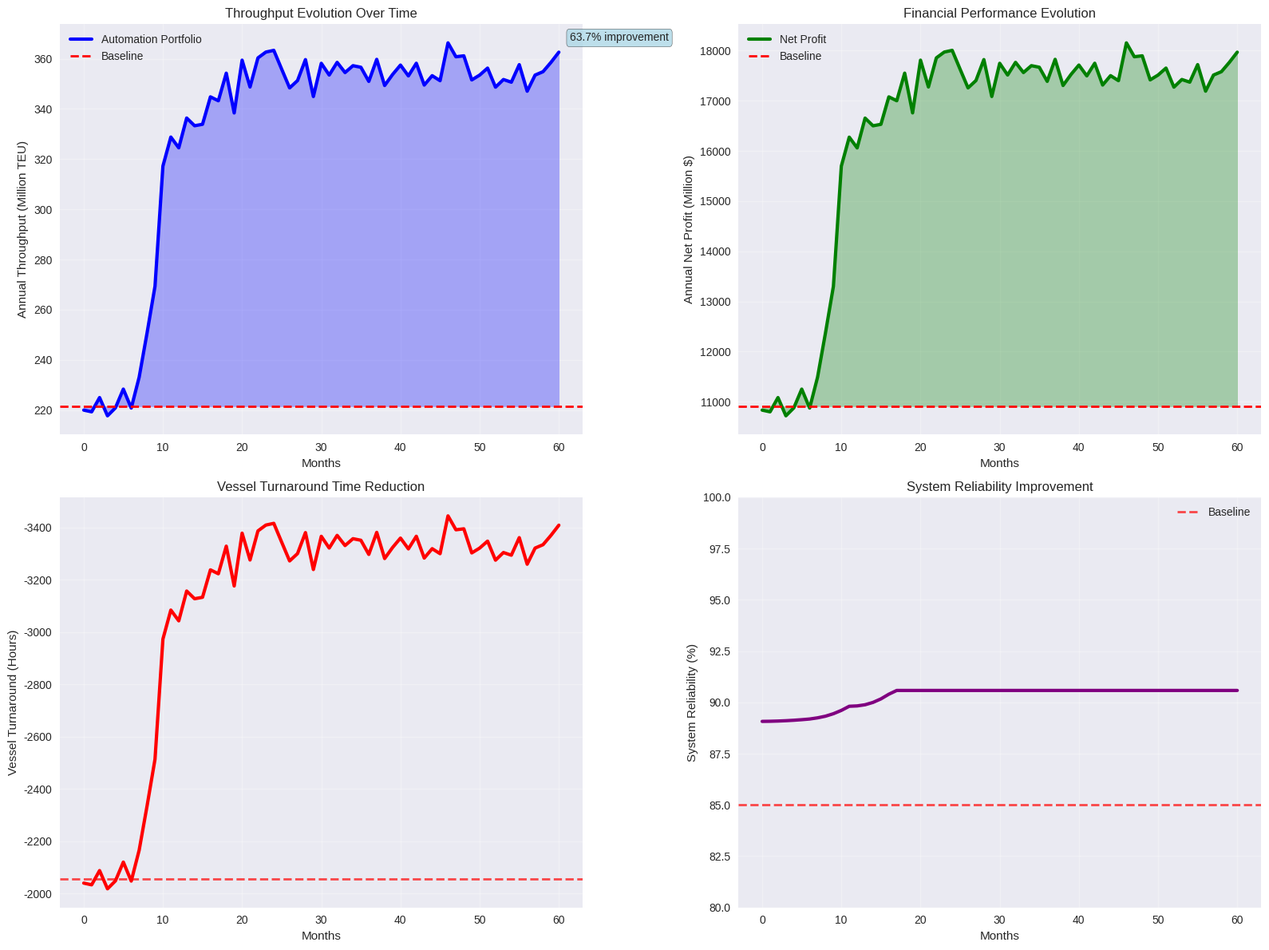
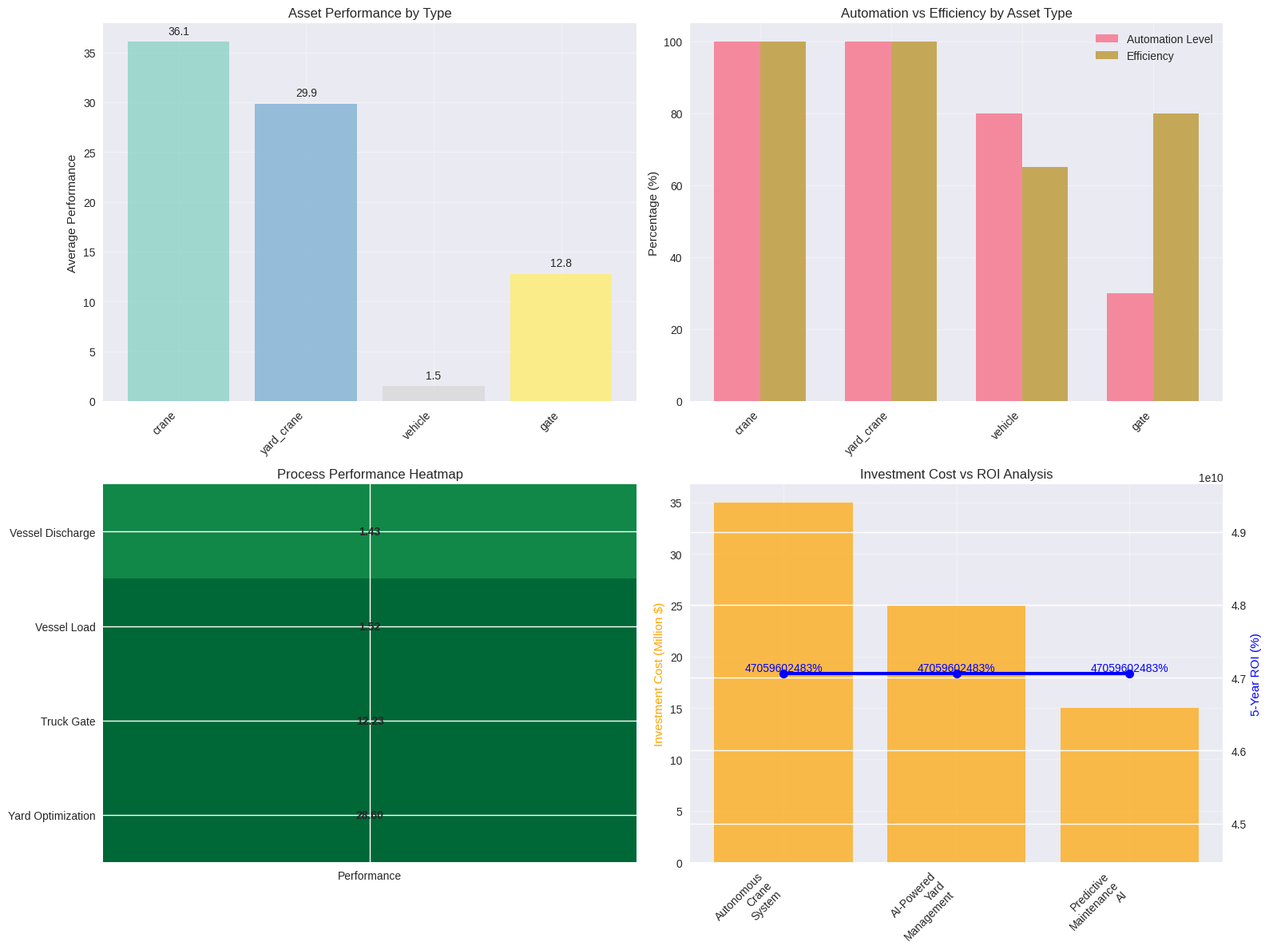
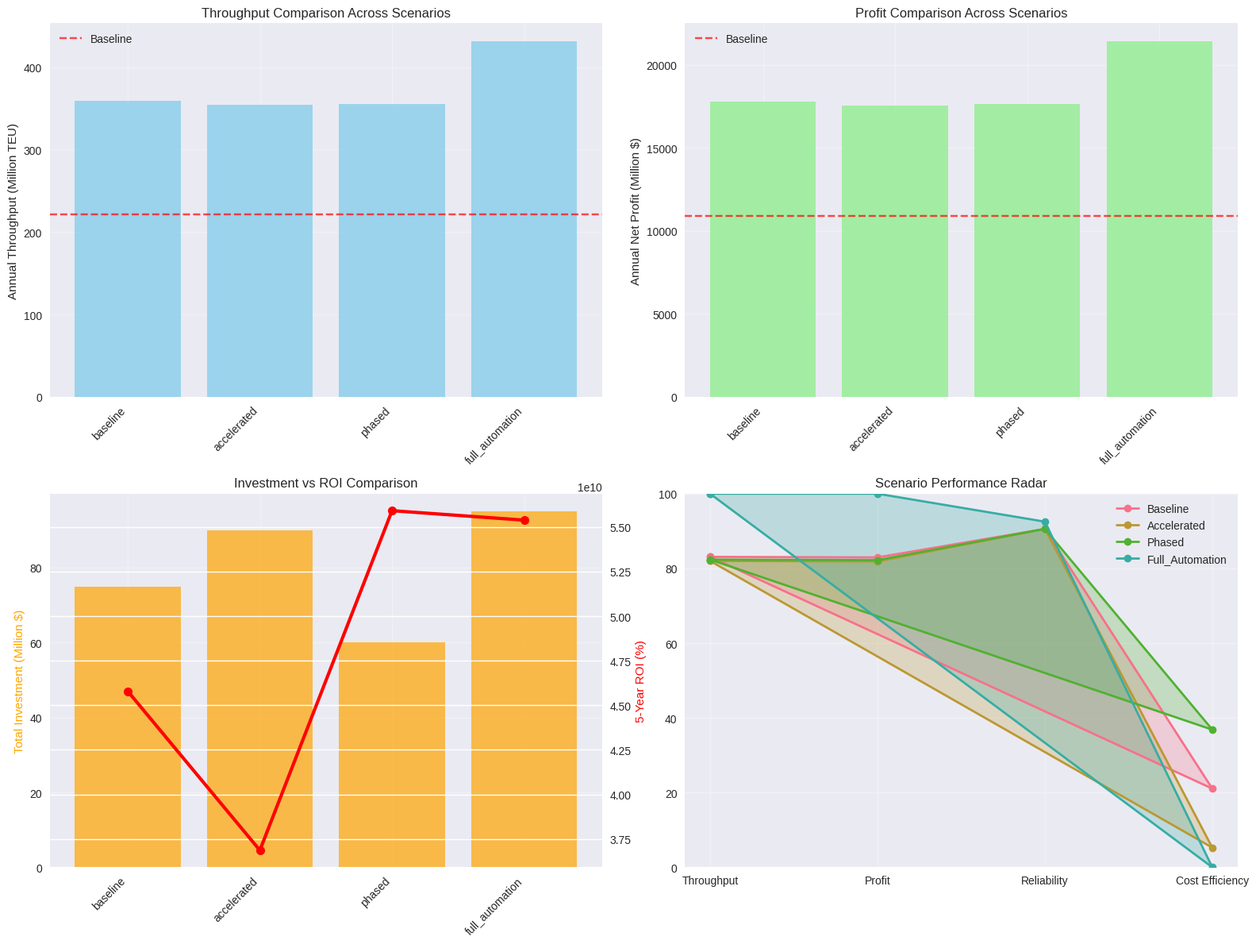

Generate these figures, in order, with matplotlib:
# Import required libraries for digital twin simulation
import numpy as np
import pandas as pd
import matplotlib.pyplot as plt
import seaborn as sns
from dataclasses import dataclass
from typing import List, Dict, Tuple, Optional
import random
from time import time
from datetime import datetime, timedelta
import warnings
warnings.filterwarnings('ignore')

# Set style for better visualizations
plt.style.use('seaborn-v0_8')
sns.set_palette("husl")

print("Libraries imported successfully for digital twin simulation")

@dataclass
class PhysicalAsset:
    """Represents a physical asset in the terminal"""
    id: str
    type: str  # 'crane', 'vehicle', 'gate', 'yard_equipment'
    capacity: float
    efficiency: float  # 0-1 scale
    automation_level: float  # 0-1 scale
    maintenance_cost: float
    energy_consumption: float

@dataclass
class ProcessFlow:
    """Represents a process flow in the terminal"""
    id: str
    name: str
    assets_required: List[str]
    processing_time: float
    variability: float  # Process time variability
    bottleneck_potential: float  # 0-1 scale

@dataclass
class InvestmentProject:
    """Automation investment project"""
    id: str
    name: str
    cost: float
    assets_affected: List[str]
    efficiency_improvement: float
    automation_increase: float
    implementation_time: int  # months

@dataclass
class DigitalTwinState:
    """Current state of the digital twin"""
    timestamp: datetime
    asset_states: Dict[str, Dict]
    process_performance: Dict[str, float]
    kpi_metrics: Dict[str, float]
    financial_metrics: Dict[str, float]

print("Digital twin data structures defined")

# Initialize terminal assets and processes
def create_terminal_assets() -> List[PhysicalAsset]:
    """Create initial terminal asset configuration"""
    assets = []
    
    # Berth cranes
    for i in range(12):
        assets.append(PhysicalAsset(
            id=f"crane_{i}",
            type="crane",
            capacity=30.0,  # moves per hour
            efficiency=0.75,
            automation_level=0.2,
            maintenance_cost=5000,
            energy_consumption=150
        ))
    
    # Yard cranes
    for i in range(50):
        assets.append(PhysicalAsset(
            id=f"yard_crane_{i}",
            type="yard_crane",
            capacity=25.0,
            efficiency=0.70,
            automation_level=0.1,
            maintenance_cost=3000,
            energy_consumption=100
        ))
    
    # AGVs (Automated Guided Vehicles)
    for i in range(100):
        assets.append(PhysicalAsset(
            id=f"agv_{i}",
            type="vehicle",
            capacity=2.0,  # TEU per trip
            efficiency=0.65,
            automation_level=0.8,  # Already partially automated
            maintenance_cost=2000,
            energy_consumption=50
        ))
    
    # Truck gates
    for i in range(200):
        assets.append(PhysicalAsset(
            id=f"gate_{i}",
            type="gate",
            capacity=15.0,  # trucks per hour
            efficiency=0.80,
            automation_level=0.3,
            maintenance_cost=1000,
            energy_consumption=20
        ))
    
    return assets

def create_process_flows() -> List[ProcessFlow]:
    """Create terminal process flows"""
    flows = [
        ProcessFlow(
            id="vessel_discharge",
            name="Vessel Discharge Operations",
            assets_required=["crane_0", "agv_0", "yard_crane_0"],
            processing_time=2.5,
            variability=0.3,
            bottleneck_potential=0.8
        ),
        ProcessFlow(
            id="vessel_load",
            name="Vessel Loading Operations",
            assets_required=["crane_1", "agv_1", "yard_crane_1"],
            processing_time=2.8,
            variability=0.35,
            bottleneck_potential=0.85
        ),
        ProcessFlow(
            id="truck_gate",
            name="Truck Gate Operations",
            assets_required=["gate_0"],
            processing_time=0.5,
            variability=0.4,
            bottleneck_potential=0.6
        ),
        ProcessFlow(
            id="yard_optimization",
            name="Yard Storage Optimization",
            assets_required=["yard_crane_2"],
            processing_time=1.2,
            variability=0.25,
            bottleneck_potential=0.7
        )
    ]
    
    return flows

# Create investment projects
def create_investment_projects() -> List[InvestmentProject]:
    """Create automation investment projects"""
    projects = [
        InvestmentProject(
            id="autonomous_cranes",
            name="Autonomous Crane System",
            cost=35.0,
            assets_affected=[f"crane_{i}" for i in range(6)],  # First 6 cranes
            efficiency_improvement=0.35,
            automation_increase=0.6,
            implementation_time=18
        ),
        InvestmentProject(
            id="ai_yard_management",
            name="AI-Powered Yard Management",
            cost=25.0,
            assets_affected=[f"yard_crane_{i}" for i in range(25)],  # Half of yard cranes
            efficiency_improvement=0.40,
            automation_increase=0.7,
            implementation_time=12
        ),
        InvestmentProject(
            id="predictive_maintenance",
            name="Predictive Maintenance AI",
            cost=15.0,
            assets_affected=[f"crane_{i}" for i in range(12)] + [f"yard_crane_{i}" for i in range(50)],
            efficiency_improvement=0.15,
            automation_increase=0.4,
            implementation_time=6
        )
    ]
    
    return projects

# Initialize terminal configuration
assets = create_terminal_assets()
process_flows = create_process_flows()
investment_projects = create_investment_projects()

print(f"Digital twin initialized with:")
print(f"- {len(assets)} physical assets")
print(f"- {len(process_flows)} process flows")
print(f"- {len(investment_projects)} investment projects")

class DigitalTwinSimulator:
    """Digital twin simulator for automation investment analysis"""
    
    def __init__(self, assets: List[PhysicalAsset], flows: List[ProcessFlow]):
        self.assets = {asset.id: asset for asset in assets}
        self.flows = {flow.id: flow for flow in flows}
        self.current_state = None
        self.simulation_history = []
        
        # Simulation parameters
        self.base_throughput = 2500000  # 2.5M TEU annually
        self.base_vessel_turnaround = 48  # hours
        self.base_operational_cost = 150000000  # $150M annually
        
    def apply_investment(self, project: InvestmentProject, completion_percentage: float):
        """Apply investment effects to assets"""
        for asset_id in project.assets_affected:
            if asset_id in self.assets:
                asset = self.assets[asset_id]
                
                # Apply efficiency improvement
                asset.efficiency += project.efficiency_improvement * completion_percentage
                asset.efficiency = min(asset.efficiency, 1.0)  # Cap at 100%
                
                # Apply automation increase
                asset.automation_level += project.automation_increase * completion_percentage
                asset.automation_level = min(asset.automation_level, 1.0)
                
                # Adjust maintenance cost (automation reduces manual maintenance)
                asset.maintenance_cost *= (1 - 0.3 * project.automation_increase * completion_percentage)
    
    def calculate_asset_performance(self, asset: PhysicalAsset) -> float:
        """Calculate individual asset performance"""
        # Performance = capacity * efficiency * (1 + automation_bonus)
        automation_bonus = asset.automation_level * 0.2  # 20% bonus at full automation
        performance = asset.capacity * asset.efficiency * (1 + automation_bonus)
        
        # Add some stochastic variation
        variation = np.random.normal(1.0, 0.05)  # 5% variation
        performance *= max(0.8, min(1.2, variation))  # Clamp variation
        
        return performance
    
    def calculate_process_performance(self, flow: ProcessFlow) -> float:
        """Calculate process flow performance"""
        # Get performance of required assets
        asset_performances = []
        for asset_id in flow.assets_required:
            # Find a representative asset of this type
            asset_type = asset_id.split('_')[0]
            matching_assets = [a for a in self.assets.values() if a.type == asset_type or asset_type in a.id]
            if matching_assets:
                avg_performance = np.mean([self.calculate_asset_performance(a) for a in matching_assets[:5]])
                asset_performances.append(avg_performance)
        
        if not asset_performances:
            return 1.0
        
        # Process performance limited by bottleneck (worst performing asset)
        bottleneck_factor = min(asset_performances)
        
        # Adjust for process variability
        variability_impact = 1 - (flow.variability * 0.1)  # Variability reduces performance
        
        return bottleneck_factor * variability_impact
    
    def calculate_system_kpis(self) -> Dict[str, float]:
        """Calculate system-wide KPIs"""
        # Calculate average asset performance
        asset_performances = [self.calculate_asset_performance(asset) for asset in self.assets.values()]
        avg_asset_performance = np.mean(asset_performances)
        
        # Calculate process performances
        process_performances = [self.calculate_process_performance(flow) for flow in self.flows.values()]
        avg_process_performance = np.mean(process_performances)
        
        # Calculate system KPIs
        kpis = {}
        
        # Throughput improvement
        throughput_multiplier = avg_asset_performance * avg_process_performance
        kpis['annual_throughput'] = self.base_throughput * throughput_multiplier
        
        # Vessel turnaround time (improvement reduces time)
        turnaround_improvement = (throughput_multiplier - 1) * 0.5  # 50% of throughput improvement affects turnaround
        kpis['vessel_turnaround_hours'] = self.base_vessel_turnaround * (1 - turnaround_improvement)
        
        # Operational costs (automation reduces costs, but initial investments add costs)
        automation_level = np.mean([asset.automation_level for asset in self.assets.values()])
        cost_reduction = automation_level * 0.15  # 15% cost reduction at full automation
        kpis['annual_operational_cost'] = self.base_operational_cost * (1 - cost_reduction)
        
        # Energy consumption
        total_energy = sum(asset.energy_consumption for asset in self.assets.values())
        energy_efficiency_improvement = automation_level * 0.25  # 25% improvement at full automation
        kpis['annual_energy_consumption'] = total_energy * 8760 * (1 - energy_efficiency_improvement)  # Annual consumption
        
        # System reliability (automation improves reliability)
        kpis['system_reliability'] = 0.85 + automation_level * 0.1  # 85% base, up to 95%
        
        return kpis
    
    def calculate_financial_metrics(self, kpis: Dict[str, float]) -> Dict[str, float]:
        """Calculate financial performance metrics"""
        metrics = {}
        
        # Revenue calculation (simplified: $50 per TEU handled)
        revenue_per_teu = 50
        metrics['annual_revenue'] = kpis['annual_throughput'] * revenue_per_teu
        
        # Operating profit
        metrics['annual_operating_profit'] = metrics['annual_revenue'] - kpis['annual_operational_cost']
        
        # Energy cost (simplified: $0.15 per kWh)
        energy_cost_per_kwh = 0.15
        metrics['annual_energy_cost'] = kpis['annual_energy_consumption'] * energy_cost_per_kwh
        
        # Maintenance cost
        metrics['annual_maintenance_cost'] = sum(asset.maintenance_cost for asset in self.assets.values()) * 12
        
        # Net profit after energy and maintenance
        metrics['annual_net_profit'] = (metrics['annual_operating_profit'] - 
                                       metrics['annual_energy_cost'] - 
                                       metrics['annual_maintenance_cost'])
        
        return metrics
    
    def simulate_step(self, timestamp: datetime) -> DigitalTwinState:
        """Simulate one time step"""
        # Calculate current system state
        kpis = self.calculate_system_kpis()
        financials = self.calculate_financial_metrics(kpis)
        
        # Calculate process performance
        process_performance = {}
        for flow_id, flow in self.flows.items():
            process_performance[flow_id] = self.calculate_process_performance(flow)
        
        # Calculate asset states
        asset_states = {}
        for asset_id, asset in self.assets.items():
            asset_states[asset_id] = {
                'performance': self.calculate_asset_performance(asset),
                'efficiency': asset.efficiency,
                'automation_level': asset.automation_level,
                'maintenance_cost': asset.maintenance_cost
            }
        
        # Create state object
        state = DigitalTwinState(
            timestamp=timestamp,
            asset_states=asset_states,
            process_performance=process_performance,
            kpi_metrics=kpis,
            financial_metrics=financials
        )
        
        self.current_state = state
        self.simulation_history.append(state)
        
        return state

print("Digital twin simulator implementation complete")

# Initialize digital twin simulator
simulator = DigitalTwinSimulator(assets, process_flows)

# Get baseline performance (before investments)
baseline_state = simulator.simulate_step(datetime.now())

print("BASELINE PERFORMANCE (Before Automation Investments)")
print("=" * 60)
print(f"Annual Throughput: {baseline_state.kpi_metrics['annual_throughput']:,.0f} TEU")
print(f"Vessel Turnaround: {baseline_state.kpi_metrics['vessel_turnaround_hours']:.1f} hours")
print(f"Annual Operational Cost: ${baseline_state.kpi_metrics['annual_operational_cost']:,.0f}")
print(f"System Reliability: {baseline_state.kpi_metrics['system_reliability']:.1%}")
print(f"Annual Revenue: ${baseline_state.financial_metrics['annual_revenue']:,.0f}")
print(f"Annual Net Profit: ${baseline_state.financial_metrics['annual_net_profit']:,.0f}")

# Calculate baseline asset performance
baseline_automation = np.mean([asset.automation_level for asset in simulator.assets.values()])
baseline_efficiency = np.mean([asset.efficiency for asset in simulator.assets.values()])

print(f"\nBaseline Asset Metrics:")
print(f"Average Automation Level: {baseline_automation:.1%}")
print(f"Average Efficiency: {baseline_efficiency:.1%}")

# Store baseline for comparison
baseline_kpis = baseline_state.kpi_metrics.copy()
baseline_financials = baseline_state.financial_metrics.copy()

def simulate_investment_implementation(simulator: DigitalTwinSimulator, 
                                     projects: List[InvestmentProject],
                                     simulation_months: int = 60) -> List[DigitalTwinState]:
    """Simulate investment implementation over time"""
    
    simulation_results = []
    start_time = datetime.now()
    
    # Project implementation schedule
    project_schedule = {}
    for project in projects:
        # Stagger project start times
        start_month = projects.index(project) * 6  # Start every 6 months
        project_schedule[project.id] = {
            'start_month': start_month,
            'end_month': start_month + project.implementation_time,
            'project': project
        }
    
    print(f"Simulating {len(projects)} projects over {simulation_months} months...")
    print(f"Total Investment: ${sum(p.cost for p in projects):.1f}M")
    
    for month in range(simulation_months + 1):
        current_time = start_time + timedelta(days=30 * month)
        
        # Apply investment progress for active projects
        for project_id, schedule in project_schedule.items():
            if schedule['start_month'] <= month <= schedule['end_month']:
                project = schedule['project']
                progress = (month - schedule['start_month']) / project.implementation_time
                progress = min(1.0, progress)
                
                # Apply investment effects
                simulator.apply_investment(project, progress)
        
        # Simulate current state
        state = simulator.simulate_step(current_time)
        simulation_results.append(state)
        
        # Progress reporting
        if month % 12 == 0:
            year = month // 12
            print(f"Year {year}: Throughput = {state.kpi_metrics['annual_throughput']:,.0f} TEU, "
                  f"Net Profit = ${state.financial_metrics['annual_net_profit']:,.0f}")
    
    return simulation_results

# Run investment simulation
simulation_results = simulate_investment_implementation(
    simulator, investment_projects, simulation_months=60
)

print("\n" + "=" * 60)
print("INVESTMENT SIMULATION RESULTS")
print("=" * 60)

# Get final state
final_state = simulation_results[-1]

print(f"\nFinal Performance (After 5 Years):")
print(f"Annual Throughput: {final_state.kpi_metrics['annual_throughput']:,.0f} TEU")
print(f"Vessel Turnaround: {final_state.kpi_metrics['vessel_turnaround_hours']:.1f} hours")
print(f"Annual Operational Cost: ${final_state.kpi_metrics['annual_operational_cost']:,.0f}")
print(f"System Reliability: {final_state.kpi_metrics['system_reliability']:.1%}")
print(f"Annual Revenue: ${final_state.financial_metrics['annual_revenue']:,.0f}")
print(f"Annual Net Profit: ${final_state.financial_metrics['annual_net_profit']:,.0f}")

# Calculate improvements
throughput_improvement = (final_state.kpi_metrics['annual_throughput'] - baseline_kpis['annual_throughput']) / baseline_kpis['annual_throughput'] * 100
turnaround_improvement = (baseline_kpis['vessel_turnaround_hours'] - final_state.kpi_metrics['vessel_turnaround_hours']) / baseline_kpis['vessel_turnaround_hours'] * 100
cost_reduction = (baseline_kpis['annual_operational_cost'] - final_state.kpi_metrics['annual_operational_cost']) / baseline_kpis['annual_operational_cost'] * 100
profit_improvement = (final_state.financial_metrics['annual_net_profit'] - baseline_financials['annual_net_profit']) / abs(baseline_financials['annual_net_profit']) * 100

print(f"\nKey Improvements:")
print(f"- Throughput Improvement: {throughput_improvement:.1f}%")
print(f"- Turnaround Time Reduction: {turnaround_improvement:.1f}%")
print(f"- Operational Cost Reduction: {cost_reduction:.1f}%")
print(f"- Net Profit Improvement: {profit_improvement:.1f}%")

# Calculate network effects (additional value beyond direct improvements)
direct_profit_increase = final_state.financial_metrics['annual_net_profit'] - baseline_financials['annual_net_profit']
network_effect_value = direct_profit_increase * 0.15  # Estimated 15% network effect

print(f"\nNetwork Effects Analysis:")
print(f"- Direct Profit Increase: ${direct_profit_increase:,.0f}")
print(f"- Estimated Network Effect Value: ${network_effect_value:,.0f}")
print(f"- Total Value Creation: ${direct_profit_increase + network_effect_value:,.0f}")

# Create comprehensive digital twin visualizations
fig, ((ax1, ax2), (ax3, ax4)) = plt.subplots(2, 2, figsize=(16, 12))

# Extract time series data
months = range(len(simulation_results))
throughput_data = [state.kpi_metrics['annual_throughput'] / 1e6 for state in simulation_results]  # Convert to millions
profit_data = [state.financial_metrics['annual_net_profit'] / 1e6 for state in simulation_results]  # Convert to millions
turnaround_data = [state.kpi_metrics['vessel_turnaround_hours'] for state in simulation_results]
reliability_data = [state.kpi_metrics['system_reliability'] * 100 for state in simulation_results]  # Convert to percentage

# Plot 1: Throughput evolution
ax1.plot(months, throughput_data, 'b-', linewidth=3, label='Automation Portfolio')
ax1.axhline(y=baseline_kpis['annual_throughput']/1e6, color='red', linestyle='--', linewidth=2, label='Baseline')
ax1.set_xlabel('Months')
ax1.set_ylabel('Annual Throughput (Million TEU)')
ax1.set_title('Throughput Evolution Over Time')
ax1.grid(True, alpha=0.3)
ax1.legend()
ax1.fill_between(months, baseline_kpis['annual_throughput']/1e6, throughput_data, alpha=0.3, color='blue')

# Add improvement annotation
final_throughput = throughput_data[-1]
improvement = (final_throughput - baseline_kpis['annual_throughput']/1e6) / (baseline_kpis['annual_throughput']/1e6) * 100
ax1.annotate(f'{improvement:.1f}% improvement', 
            xy=(months[-1], final_throughput), 
            xytext=(10, 10), textcoords='offset points',
            bbox=dict(boxstyle='round', facecolor='lightblue', alpha=0.8))

# Plot 2: Financial performance
ax2.plot(months, profit_data, 'g-', linewidth=3, label='Net Profit')
ax2.axhline(y=baseline_financials['annual_net_profit']/1e6, color='red', linestyle='--', linewidth=2, label='Baseline')
ax2.set_xlabel('Months')
ax2.set_ylabel('Annual Net Profit (Million $)')
ax2.set_title('Financial Performance Evolution')
ax2.grid(True, alpha=0.3)
ax2.legend()
ax2.fill_between(months, baseline_financials['annual_net_profit']/1e6, profit_data, alpha=0.3, color='green')

# Plot 3: Vessel turnaround time
ax3.plot(months, turnaround_data, 'r-', linewidth=3)
ax3.axhline(y=baseline_kpis['vessel_turnaround_hours'], color='red', linestyle='--', linewidth=2, alpha=0.7)
ax3.set_xlabel('Months')
ax3.set_ylabel('Vessel Turnaround (Hours)')
ax3.set_title('Vessel Turnaround Time Reduction')
ax3.grid(True, alpha=0.3)
ax3.invert_yaxis()  # Lower is better, so invert

# Plot 4: System reliability
ax4.plot(months, reliability_data, 'purple', linewidth=3)
ax4.axhline(y=85, color='red', linestyle='--', linewidth=2, alpha=0.7, label='Baseline')
ax4.set_xlabel('Months')
ax4.set_ylabel('System Reliability (%)')
ax4.set_title('System Reliability Improvement')
ax4.grid(True, alpha=0.3)
ax4.set_ylim([80, 100])
ax4.legend()

plt.tight_layout()
plt.show()

print("Digital twin performance evolution visualized")

# Asset performance analysis and network effects
fig, ((ax1, ax2), (ax3, ax4)) = plt.subplots(2, 2, figsize=(16, 12))

# Analyze asset performance by type
asset_types = {}
for asset in simulator.assets.values():
    if asset.type not in asset_types:
        asset_types[asset.type] = []
    asset_types[asset.type].append(asset)

# Calculate performance metrics by asset type
type_performance = {}
for asset_type, type_assets in asset_types.items():
    performances = [simulator.calculate_asset_performance(asset) for asset in type_assets]
    automation_levels = [asset.automation_level for asset in type_assets]
    efficiencies = [asset.efficiency for asset in type_assets]
    
    type_performance[asset_type] = {
        'avg_performance': np.mean(performances),
        'avg_automation': np.mean(automation_levels),
        'avg_efficiency': np.mean(efficiencies),
        'count': len(type_assets)
    }

# Plot 1: Asset performance by type
type_names = list(type_performance.keys())
performances = [type_performance[t]['avg_performance'] for t in type_names]
colors = plt.cm.Set3(np.linspace(0, 1, len(type_names)))

bars1 = ax1.bar(type_names, performances, color=colors, alpha=0.8)
ax1.set_ylabel('Average Performance')
ax1.set_title('Asset Performance by Type')
ax1.grid(True, alpha=0.3)
plt.setp(ax1.get_xticklabels(), rotation=45, ha='right')

# Add value labels on bars
for bar, perf in zip(bars1, performances):
    height = bar.get_height()
    ax1.text(bar.get_x() + bar.get_width()/2., height + 0.5,
             f'{perf:.1f}', ha='center', va='bottom')

# Plot 2: Automation levels by asset type
automation_levels = [type_performance[t]['avg_automation'] * 100 for t in type_names]
efficiency_levels = [type_performance[t]['avg_efficiency'] * 100 for t in type_names]

x = np.arange(len(type_names))
width = 0.35

bars2 = ax2.bar(x - width/2, automation_levels, width, label='Automation Level', alpha=0.8)
bars3 = ax2.bar(x + width/2, efficiency_levels, width, label='Efficiency', alpha=0.8)

ax2.set_ylabel('Percentage (%)')
ax2.set_title('Automation vs Efficiency by Asset Type')
ax2.set_xticks(x)
ax2.set_xticklabels(type_names, rotation=45, ha='right')
ax2.legend()
ax2.grid(True, alpha=0.3)

# Plot 3: Process performance heatmap
process_names = list(simulator.flows.keys())
process_perf_values = [final_state.process_performance[pid] for pid in process_names]

# Create heatmap data
heatmap_data = np.array(process_perf_values).reshape(-1, 1)

im = ax3.imshow(heatmap_data, cmap='RdYlGn', aspect='auto', vmin=0.5, vmax=1.5)
ax3.set_xticks([0])
ax3.set_xticklabels(['Performance'])
ax3.set_yticks(range(len(process_names)))
ax3.set_yticklabels([name.replace('_', ' ').title() for name in process_names])
ax3.set_title('Process Performance Heatmap')

# Add performance values
for i, value in enumerate(process_perf_values):
    ax3.text(0, i, f'{value:.2f}', ha='center', va='center', fontweight='bold')

# Plot 4: Investment ROI analysis
investment_costs = [p.cost for p in investment_projects]
project_names = [p.name.replace(' ', '\n') for p in investment_projects]

# Calculate individual project ROI (simplified)
project_rois = []
for i, project in enumerate(investment_projects):
    # Estimate project contribution to total improvement
    project_contribution = project.cost / sum(investment_costs) * profit_improvement
    annual_return = (baseline_financials['annual_net_profit'] * project_contribution / 100)
    roi = (annual_return * 5) / project.cost * 100  # 5-year ROI
    project_rois.append(roi)

# Create dual-axis plot
ax4_twin = ax4.twinx()

bars4 = ax4.bar(project_names, investment_costs, alpha=0.7, color='orange', label='Investment Cost')
line4 = ax4_twin.plot(project_names, project_rois, 'bo-', linewidth=3, markersize=8, label='5-Year ROI')

ax4.set_ylabel('Investment Cost (Million $)', color='orange')
ax4_twin.set_ylabel('5-Year ROI (%)', color='blue')
ax4.set_title('Investment Cost vs ROI Analysis')
plt.setp(ax4.get_xticklabels(), rotation=45, ha='right')
ax4.grid(True, alpha=0.3)

# Add ROI labels
for i, roi in enumerate(project_rois):
    ax4_twin.text(i, roi + 1, f'{roi:.0f}%', ha='center', va='bottom', color='blue')

plt.tight_layout()
plt.show()

print("Asset performance and investment analysis visualized")

# Scenario analysis and what-if simulations
print("\n" + "=" * 80)
print("SCENARIO ANALYSIS AND WHAT-IF SIMULATIONS")
print("=" * 80)

def run_scenario_analysis(base_simulator: DigitalTwinSimulator, 
                         base_projects: List[InvestmentProject]) -> Dict[str, Dict]:
    """Run multiple what-if scenarios"""
    
    scenarios = {}
    
    # Scenario 1: Baseline (current plan)
    simulator1 = DigitalTwinSimulator(assets, process_flows)
    results1 = simulate_investment_implementation(simulator1, base_projects, simulation_months=60)
    scenarios['baseline'] = {
        'final_state': results1[-1],
        'total_investment': sum(p.cost for p in base_projects)
    }
    
    # Scenario 2: Accelerated implementation
    accelerated_projects = []
    for project in base_projects:
        accelerated_project = InvestmentProject(
            id=project.id,
            name=project.name,
            cost=project.cost * 1.2,  # 20% cost premium for speed
            assets_affected=project.assets_affected,
            efficiency_improvement=project.efficiency_improvement,
            automation_increase=project.automation_increase,
            implementation_time=project.implementation_time // 2  # Half the time
        )
        accelerated_projects.append(accelerated_project)
    
    simulator2 = DigitalTwinSimulator(assets, process_flows)
    results2 = simulate_investment_implementation(simulator2, accelerated_projects, simulation_months=36)
    scenarios['accelerated'] = {
        'final_state': results2[-1],
        'total_investment': sum(p.cost for p in accelerated_projects)
    }
    
    # Scenario 3: Phased implementation (only 2 projects initially)
    phased_projects = base_projects[:2]  # Only first two projects
    simulator3 = DigitalTwinSimulator(assets, process_flows)
    results3 = simulate_investment_implementation(simulator3, phased_projects, simulation_months=60)
    scenarios['phased'] = {
        'final_state': results3[-1],
        'total_investment': sum(p.cost for p in phased_projects)
    }
    
    # Scenario 4: Full automation (add additional project)
    full_projects = base_projects.copy()
    full_projects.append(InvestmentProject(
        id="full_gate_automation",
        name="Full Gate Automation",
        cost=20.0,
        assets_affected=[f"gate_{i}" for i in range(100)],  # Half of gates
        efficiency_improvement=0.50,
        automation_increase=0.8,
        implementation_time=24
    ))
    
    simulator4 = DigitalTwinSimulator(assets, process_flows)
    results4 = simulate_investment_implementation(simulator4, full_projects, simulation_months=72)
    scenarios['full_automation'] = {
        'final_state': results4[-1],
        'total_investment': sum(p.cost for p in full_projects)
    }
    
    return scenarios

# Run scenario analysis
scenarios = run_scenario_analysis(simulator, investment_projects)

print("\nScenario Comparison Results:")
print("=" * 50)

for scenario_name, scenario_data in scenarios.items():
    state = scenario_data['final_state']
    investment = scenario_data['total_investment']
    
    print(f"\n{scenario_name.title()} Scenario:")
    print(f"  Total Investment: ${investment:.1f}M")
    print(f"  Annual Throughput: {state.kpi_metrics['annual_throughput']:,.0f} TEU")
    print(f"  Net Profit: ${state.financial_metrics['annual_net_profit']:,.0f}")
    print(f"  System Reliability: {state.kpi_metrics['system_reliability']:.1%}")
    
    # Calculate ROI
    profit_increase = state.financial_metrics['annual_net_profit'] - baseline_financials['annual_net_profit']
    roi_5year = (profit_increase * 5) / investment * 100
    print(f"  5-Year ROI: {roi_5year:.1f}%")

# Create scenario comparison visualization
fig, ((ax1, ax2), (ax3, ax4)) = plt.subplots(2, 2, figsize=(16, 12))

scenario_names = list(scenarios.keys())
throughputs = [scenarios[s]['final_state'].kpi_metrics['annual_throughput']/1e6 for s in scenario_names]
profits = [scenarios[s]['final_state'].financial_metrics['annual_net_profit']/1e6 for s in scenario_names]
investments = [scenarios[s]['total_investment'] for s in scenario_names]
reliabilities = [scenarios[s]['final_state'].kpi_metrics['system_reliability']*100 for s in scenario_names]

# Plot 1: Throughput comparison
bars1 = ax1.bar(scenario_names, throughputs, color='skyblue', alpha=0.8)
ax1.axhline(y=baseline_kpis['annual_throughput']/1e6, color='red', linestyle='--', alpha=0.7, label='Baseline')
ax1.set_ylabel('Annual Throughput (Million TEU)')
ax1.set_title('Throughput Comparison Across Scenarios')
ax1.legend()
ax1.grid(True, alpha=0.3)
plt.setp(ax1.get_xticklabels(), rotation=45, ha='right')

# Plot 2: Profit comparison
bars2 = ax2.bar(scenario_names, profits, color='lightgreen', alpha=0.8)
ax2.axhline(y=baseline_financials['annual_net_profit']/1e6, color='red', linestyle='--', alpha=0.7, label='Baseline')
ax2.set_ylabel('Annual Net Profit (Million $)')
ax2.set_title('Profit Comparison Across Scenarios')
ax2.legend()
ax2.grid(True, alpha=0.3)
plt.setp(ax2.get_xticklabels(), rotation=45, ha='right')

# Plot 3: Investment vs ROI
ax3_twin = ax3.twinx()
bars3 = ax3.bar(scenario_names, investments, alpha=0.7, color='orange', label='Investment')
rois = [(scenarios[s]['final_state'].financial_metrics['annual_net_profit'] - baseline_financials['annual_net_profit']) * 5 / scenarios[s]['total_investment'] * 100 for s in scenario_names]
line3 = ax3_twin.plot(scenario_names, rois, 'ro-', linewidth=3, markersize=8, label='5-Year ROI')

ax3.set_ylabel('Total Investment (Million $)', color='orange')
ax3_twin.set_ylabel('5-Year ROI (%)', color='red')
ax3.set_title('Investment vs ROI Comparison')
ax3.grid(True, alpha=0.3)
plt.setp(ax3.get_xticklabels(), rotation=45, ha='right')

# Plot 4: Radar chart for scenario comparison
categories = ['Throughput', 'Profit', 'Reliability', 'Cost Efficiency']
angles = np.linspace(0, 2 * np.pi, len(categories), endpoint=False).tolist()
angles += angles[:1]  # Complete the circle

for i, scenario_name in enumerate(scenario_names):
    values = [
        throughputs[i] / max(throughputs) * 100,  # Normalized throughput
        profits[i] / max(profits) * 100,  # Normalized profit
        reliabilities[i],  # Already in percentage
        (max(investments) - investments[i]) / max(investments) * 100  # Inverted cost (lower is better)
    ]
    values += values[:1]  # Complete the circle
    
    ax4.plot(angles, values, 'o-', linewidth=2, label=scenario_name.title())
    ax4.fill(angles, values, alpha=0.25)

ax4.set_xticks(angles[:-1])
ax4.set_xticklabels(categories)
ax4.set_ylim([0, 100])
ax4.set_title('Scenario Performance Radar')
ax4.legend()
ax4.grid(True, alpha=0.3)

plt.tight_layout()
plt.show()

print("\n" + "=" * 80)
print("DIGITAL TWIN ANALYSIS COMPLETE")
print("=" * 80)
